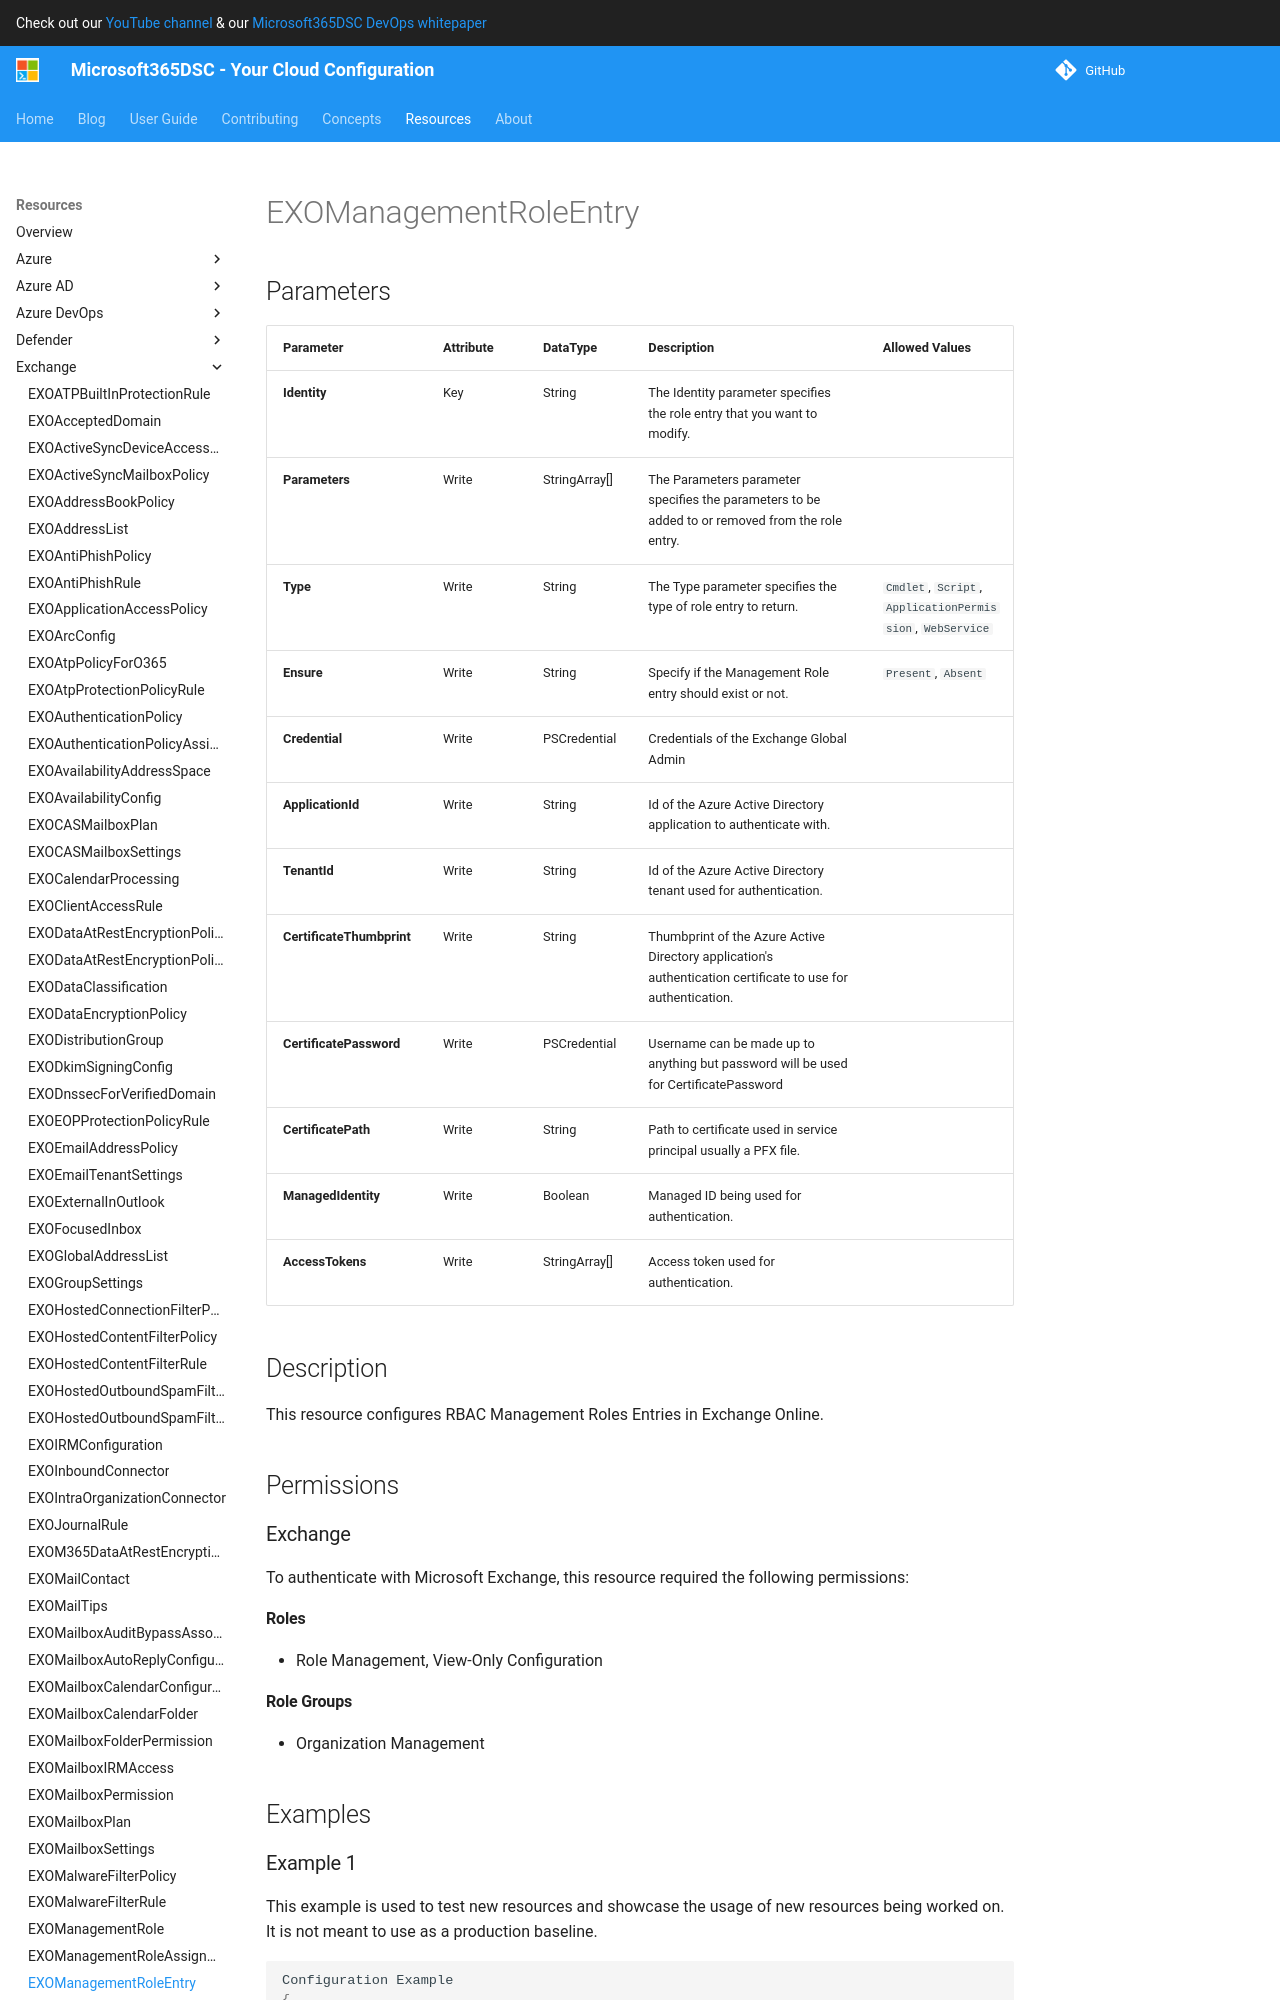

repository: microsoft/Microsoft365DSC · page: resources/exchange/EXOManagementRoleEntry/index.html · generator: mkdocs

# EXOManagementRoleEntry

## Parameters

| Parameter | Attribute | DataType | Description | Allowed Values |
| --- | --- | --- | --- | --- |
| **Identity** | Key | String | The Identity parameter specifies the role entry that you want to modify. | |
| **Parameters** | Write | StringArray[] | The Parameters parameter specifies the parameters to be added to or removed from the role entry. | |
| **Type** | Write | String | The Type parameter specifies the type of role entry to return. | `Cmdlet`, `Script`, `ApplicationPermission`, `WebService` |
| **Credential** | Write | PSCredential | Credentials of the Exchange Global Admin | |
| **ApplicationId** | Write | String | Id of the Azure Active Directory application to authenticate with. | |
| **TenantId** | Write | String | Id of the Azure Active Directory tenant used for authentication. | |
| **CertificateThumbprint** | Write | String | Thumbprint of the Azure Active Directory application's authentication certificate to use for authentication. | |
| **CertificatePassword** | Write | PSCredential | Username can be made up to anything but password will be used for CertificatePassword | |
| **CertificatePath** | Write | String | Path to certificate used in service principal usually a PFX file. | |
| **ManagedIdentity** | Write | Boolean | Managed ID being used for authentication. | |
| **AccessTokens** | Write | StringArray[] | Access token used for authentication. | |
